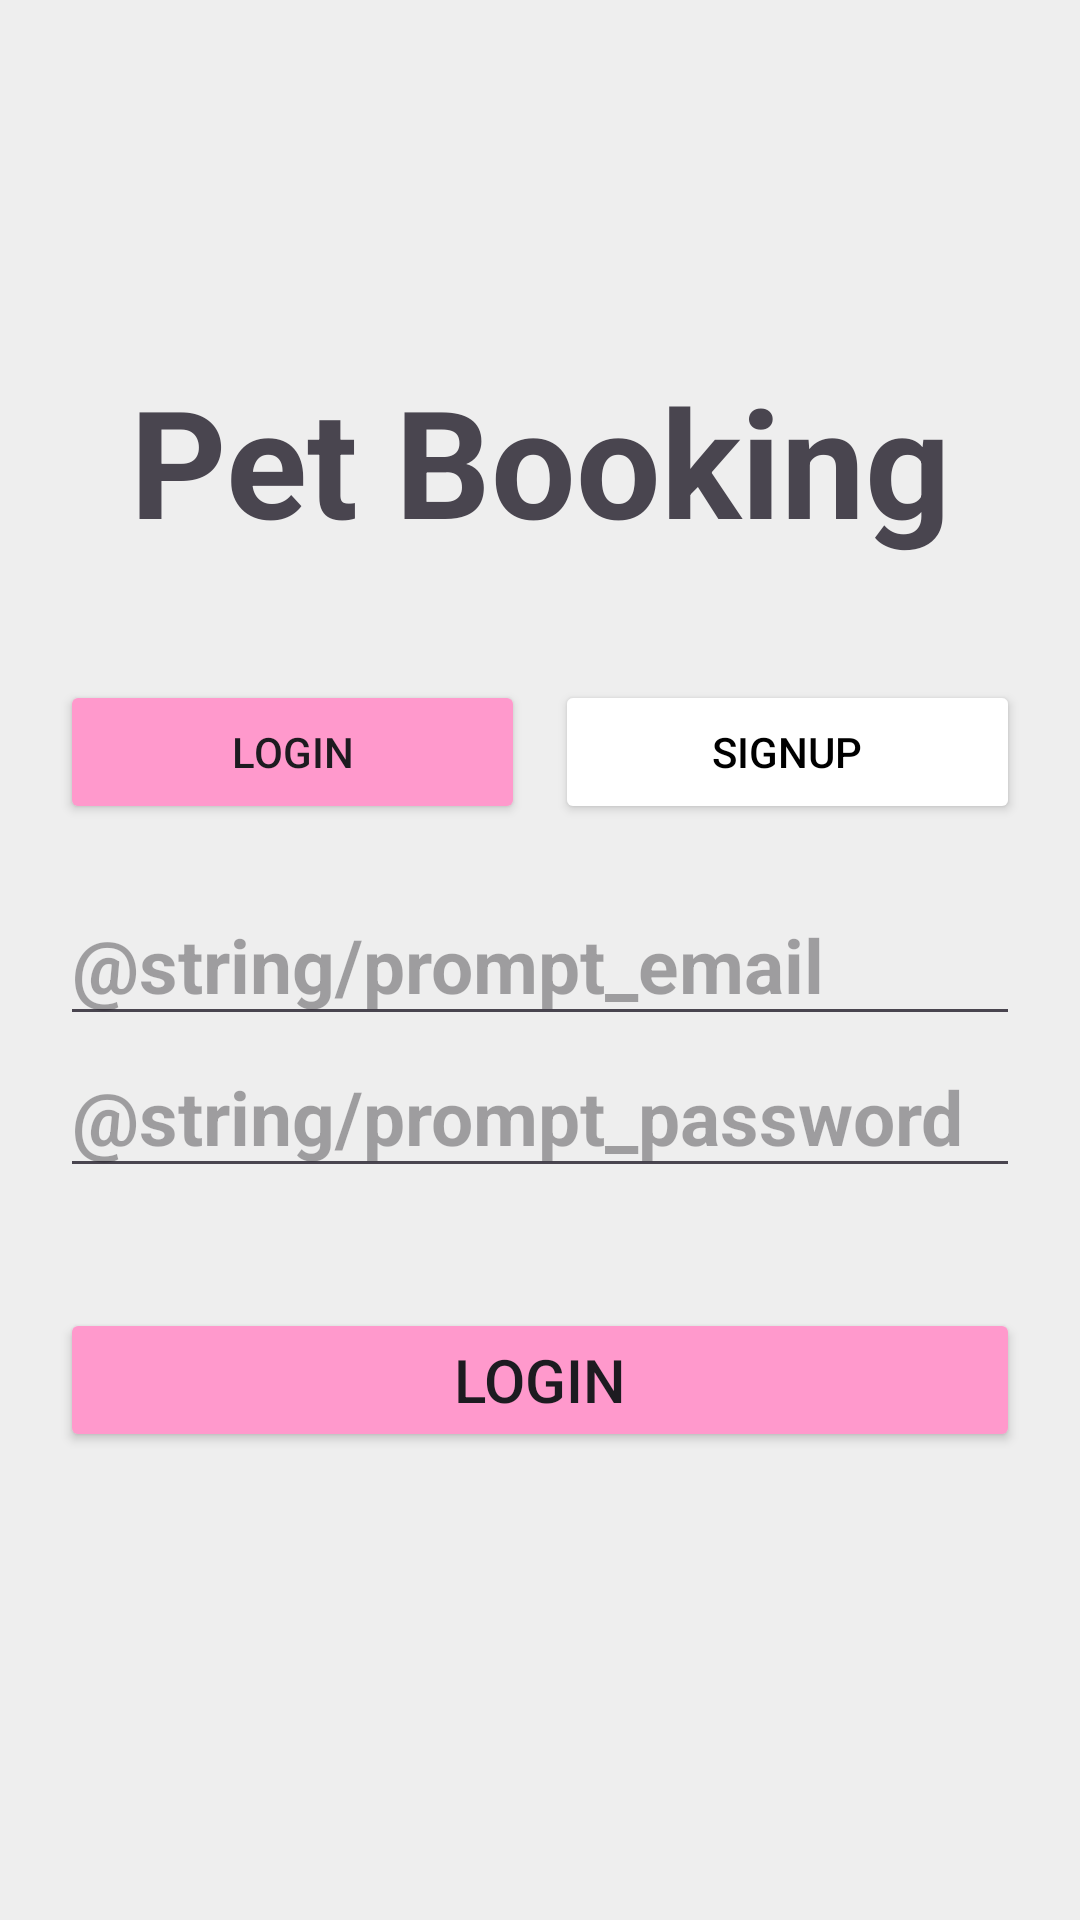

Write the Android layout XML for this screen, with the resource values it uses.
<!-- AndroidManifest.xml: application theme Theme.Petbookingapp -->
<!-- res/layout/activity_login.xml -->
<?xml version="1.0" encoding="utf-8"?>
<LinearLayout xmlns:android="http://schemas.android.com/apk/res/android"
    xmlns:app="http://schemas.android.com/apk/res-auto"
    xmlns:tools="http://schemas.android.com/tools"
    android:layout_width="match_parent"
    android:layout_height="match_parent"
    android:background="#EEEEEE"
    android:paddingTop="100dp"
    tools:context=".MainActivity">

    <LinearLayout
        android:layout_width="match_parent"
        android:layout_height="match_parent"
        android:layout_margin="20dp"
        android:orientation="vertical">

        <TextView
            android:layout_width="match_parent"
            android:layout_height="wrap_content"
            android:gravity="center"
            android:text="Pet Booking"
            android:textSize="50sp"
            android:textStyle="bold" />

        <LinearLayout
            android:layout_width="match_parent"
            android:layout_height="wrap_content"
            android:layout_marginTop="40dp">

            <Button
                android:id="@+id/btn_toggle_login"
                android:layout_width="0dp"
                android:layout_height="wrap_content"
                android:layout_weight="1"
                android:backgroundTint="#FF99CC"
                android:layout_marginRight="5dp"
                android:text="LOGIN" />

            <Button
                android:id="@+id/btn_toggle_signup"
                android:layout_width="0dp"
                android:layout_height="wrap_content"
                android:layout_weight="1"
                android:backgroundTint="@color/white"
                android:layout_marginLeft="5dp"
                android:text="SIGNUP"
                android:textColor="@color/black" />
        </LinearLayout>

        <LinearLayout
            android:layout_width="match_parent"
            android:layout_height="wrap_content"
            android:layout_marginTop="20dp"
            android:orientation="vertical">

            <EditText
                android:id="@+id/edittext_email"
                android:layout_width="match_parent"
                android:layout_height="wrap_content"
                android:autofillHints="@string/prompt_email"
                android:hint="@string/prompt_email"
                android:inputType="textEmailAddress"
                android:selectAllOnFocus="true"
                android:textSize="25sp"
                android:textStyle="bold" />

            <EditText
                android:id="@+id/edittext_pass"
                android:layout_width="match_parent"
                android:layout_height="wrap_content"
                android:autofillHints="@string/prompt_password"
                android:hint="@string/prompt_password"
                android:inputType="textPassword"
                android:selectAllOnFocus="true"
                android:textSize="25sp"
                android:textStyle="bold" />
        </LinearLayout>

        <Button
            android:id="@+id/btn_login"
            android:layout_width="match_parent"
            android:layout_height="wrap_content"
            android:layout_marginTop="40dp"
            android:backgroundTint="#FF99CC"
            android:text="LOGIN"
            android:textSize="20sp" />

    </LinearLayout>


</LinearLayout>
<!-- resources referenced by this layout -->
<resources>
  <color name="black">#FF000000</color>
  <color name="white">#FFFFFFFF</color>
  <style name="Theme.Petbookingapp" parent="Base.Theme.Petbookingapp" />
  <style name="Base.Theme.Petbookingapp" parent="Theme.Material3.DayNight.NoActionBar">
          
          
      </style>
</resources>
